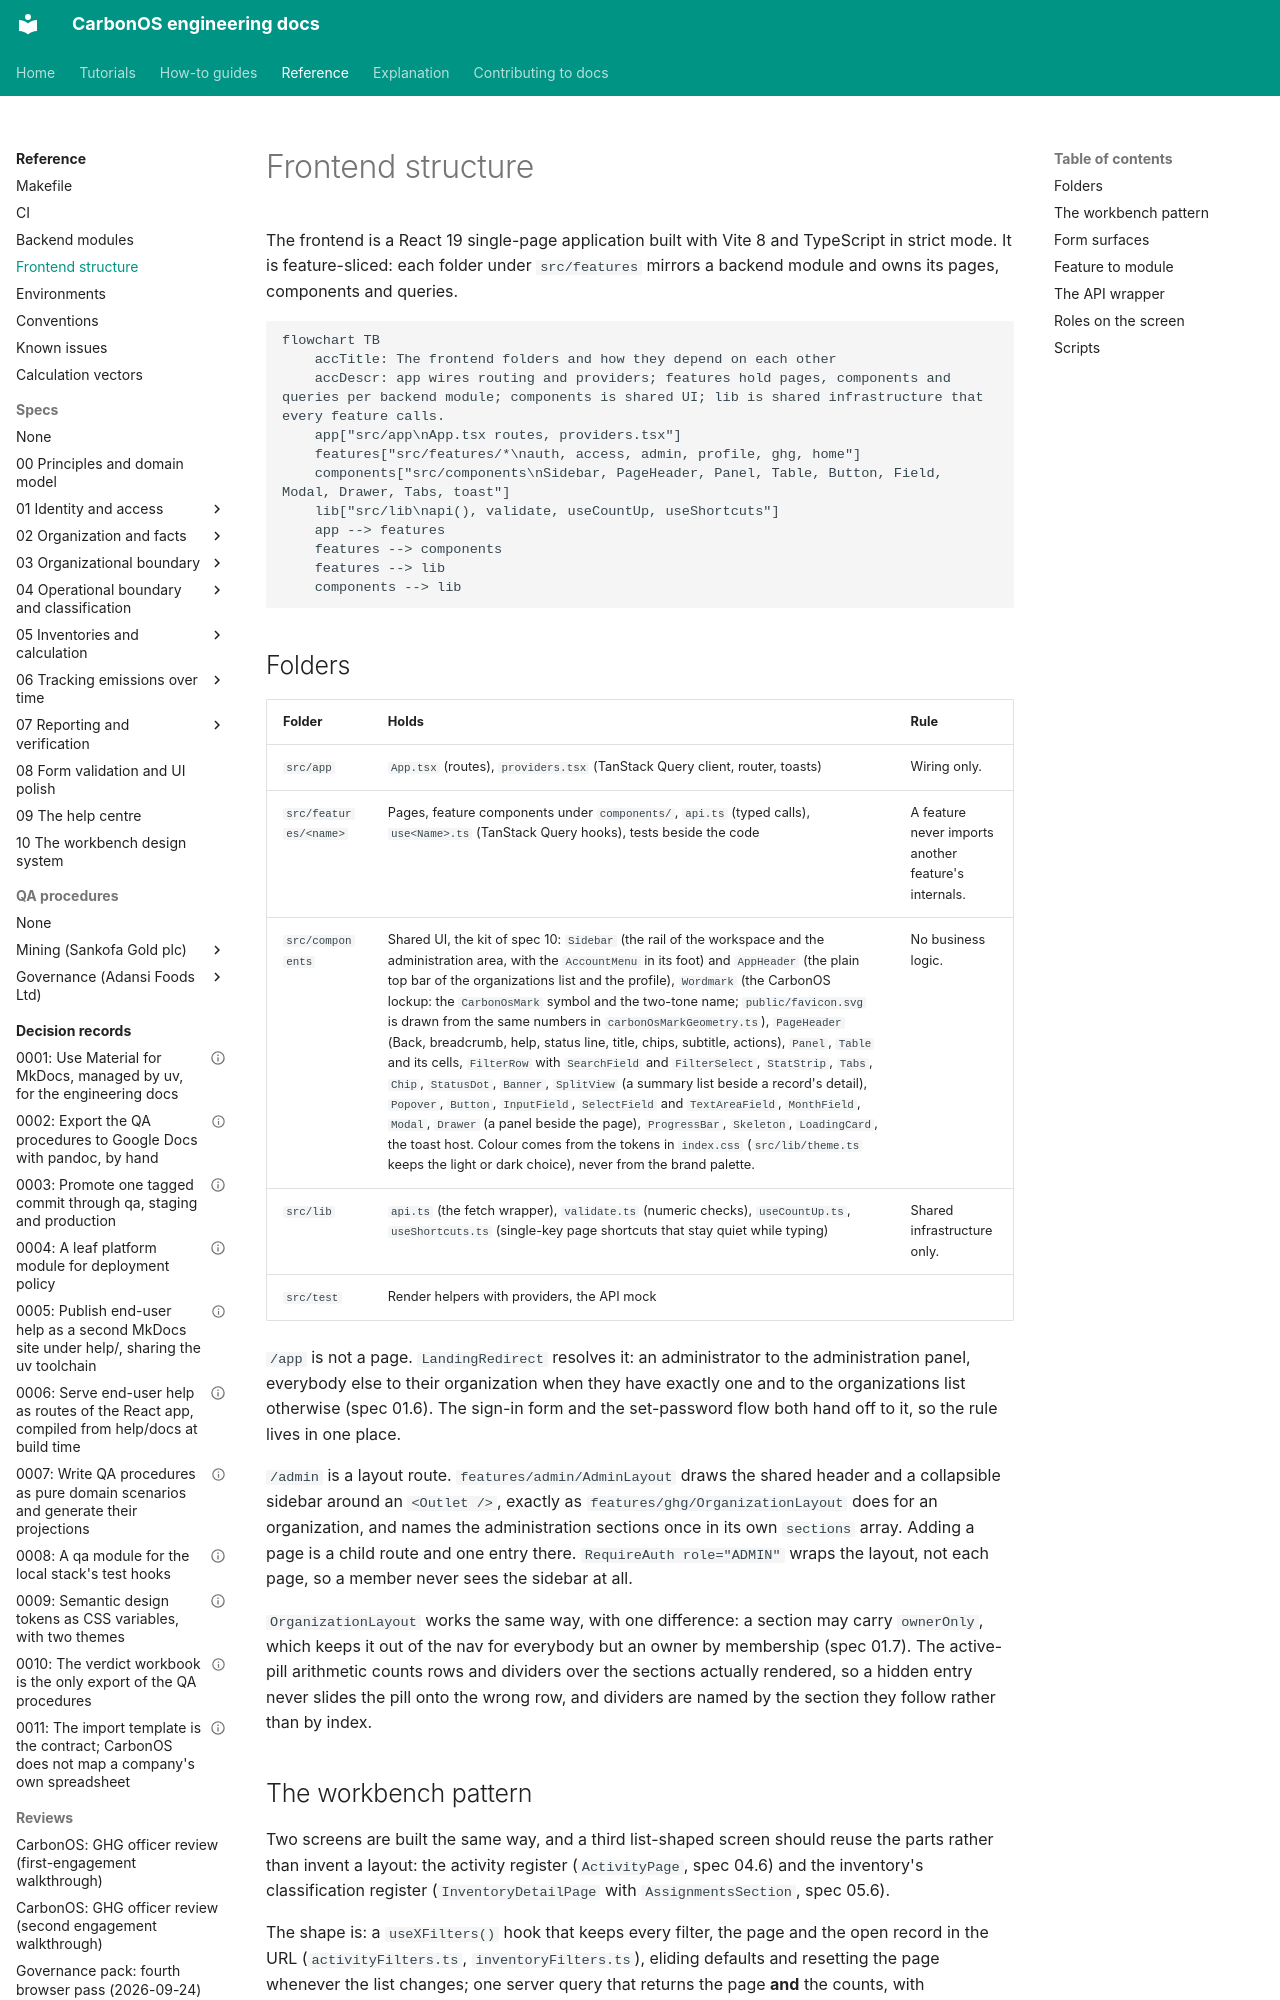

repository: miketak/carbonos · page: reference/frontend-structure/index.html · generator: mkdocs

---
owner: miketak
last_reviewed: 2026-10-04
---

# Frontend structure

The frontend is a React 19 single-page application built with Vite 8 and
TypeScript in strict mode. It is feature-sliced: each folder under
`src/features` mirrors a backend module and owns its pages, components
and queries.

```mermaid
flowchart TB
    accTitle: The frontend folders and how they depend on each other
    accDescr: app wires routing and providers; features hold pages, components and queries per backend module; components is shared UI; lib is shared infrastructure that every feature calls.
    app["src/app\nApp.tsx routes, providers.tsx"]
    features["src/features/*\nauth, access, admin, profile, ghg, home"]
    components["src/components\nSidebar, PageHeader, Panel, Table, Button, Field, Modal, Drawer, Tabs, toast"]
    lib["src/lib\napi(), validate, useCountUp, useShortcuts"]
    app --> features
    features --> components
    features --> lib
    components --> lib
```

## Folders

| Folder | Holds | Rule |
| --- | --- | --- |
| `src/app` | `App.tsx` (routes), `providers.tsx` (TanStack Query client, router, toasts) | Wiring only. |
| `src/features/<name>` | Pages, feature components under `components/`, `api.ts` (typed calls), `use<Name>.ts` (TanStack Query hooks), tests beside the code | A feature never imports another feature's internals. |
| `src/components` | Shared UI, the kit of spec 10: `Sidebar` (the rail of the workspace and the administration area, with the `AccountMenu` in its foot) and `AppHeader` (the plain top bar of the organizations list and the profile), `Wordmark` (the CarbonOS lockup: the `CarbonOsMark` symbol and the two-tone name; `public/favicon.svg` is drawn from the same numbers in `carbonOsMarkGeometry.ts`), `PageHeader` (Back, breadcrumb, help, status line, title, chips, subtitle, actions), `Panel`, `Table` and its cells, `FilterRow` with `SearchField` and `FilterSelect`, `StatStrip`, `Tabs`, `Chip`, `StatusDot`, `Banner`, `SplitView` (a summary list beside a record's detail), `Popover`, `Button`, `InputField`, `SelectField` and `TextAreaField`, `MonthField`, `Modal`, `Drawer` (a panel beside the page), `ProgressBar`, `Skeleton`, `LoadingCard`, the toast host. Colour comes from the tokens in `index.css` (`src/lib/theme.ts` keeps the light or dark choice), never from the brand palette. | No business logic. |
| `src/lib` | `api.ts` (the fetch wrapper), `validate.ts` (numeric checks), `useCountUp.ts`, `useShortcuts.ts` (single-key page shortcuts that stay quiet while typing) | Shared infrastructure only. |
| `src/test` | Render helpers with providers, the API mock | |

`/app` is not a page. `LandingRedirect` resolves it: an administrator to the
administration panel, everybody else to their organization when they have
exactly one and to the organizations list otherwise (spec 01.6). The sign-in
form and the set-password flow both hand off to it, so the rule lives in one
place.

`/admin` is a layout route. `features/admin/AdminLayout` draws the shared
header and a collapsible sidebar around an `<Outlet />`, exactly as
`features/ghg/OrganizationLayout` does for an organization, and names the
administration sections once in its own `sections` array. Adding a page is a
child route and one entry there. `RequireAuth role="ADMIN"` wraps the layout,
not each page, so a member never sees the sidebar at all.

`OrganizationLayout` works the same way, with one difference: a section may
carry `ownerOnly`, which keeps it out of the nav for everybody but an owner by
membership (spec 01.7). The active-pill arithmetic counts rows and dividers
over the sections actually rendered, so a hidden entry never slides the pill
onto the wrong row, and dividers are named by the section they follow rather
than by index.
